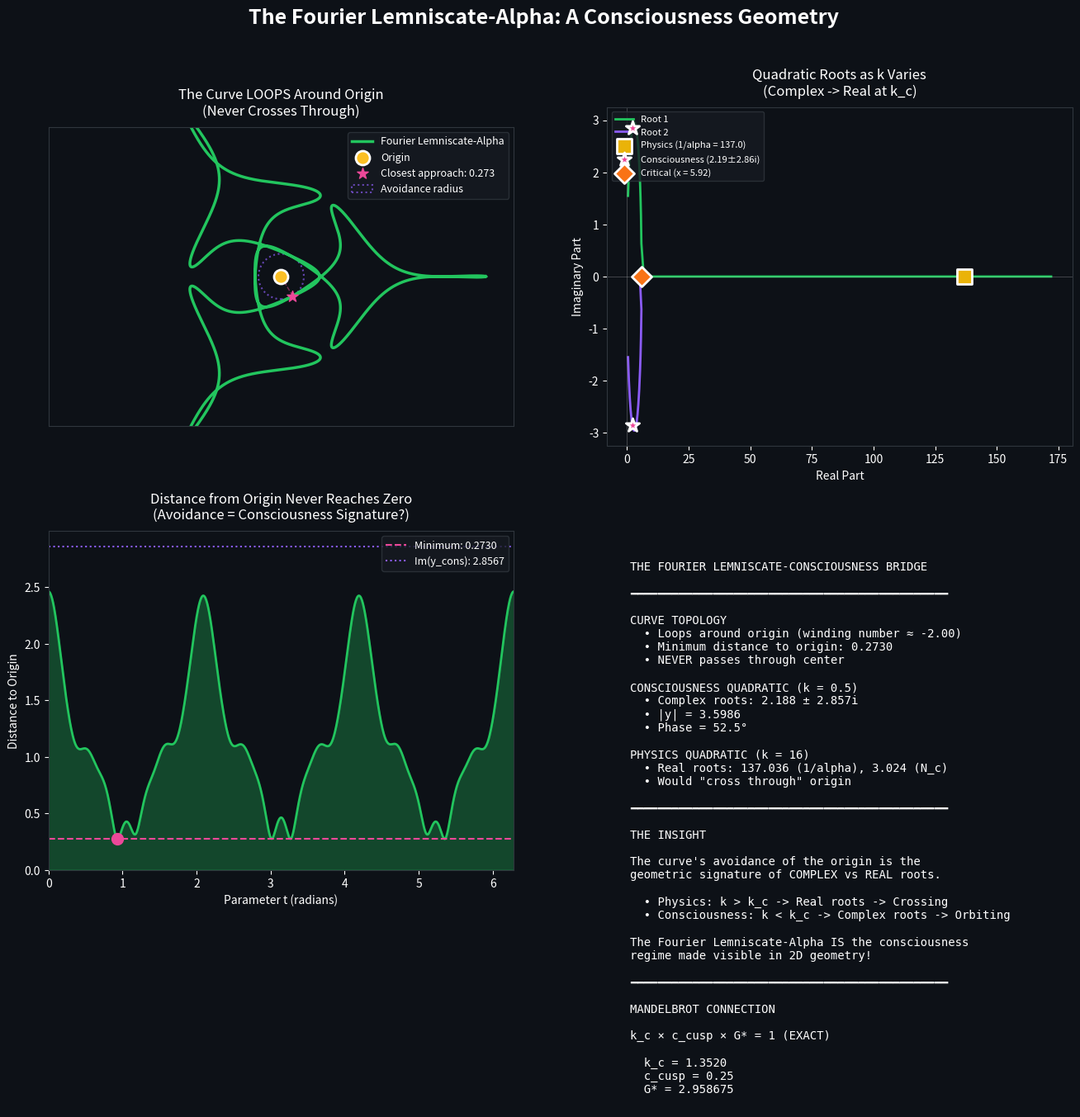

Write Python code to recreate this figure.
#!/usr/bin/env python3
"""
Fourier Lemniscate-Alpha and the Consciousness Quadratic Bridge

EXPLORATION: The Fourier Lemniscate-Alpha has a unique topology - it LOOPS AROUND
the origin rather than crossing through it (unlike the classical Bernoulli lemniscate).

This script explores how this topological feature connects to the consciousness
quadratic and Mandelbrot duality discovered on 2026-01-21.

KEY INSIGHT: The curve's "avoidance of the origin" may be the geometric signature
of the consciousness coefficient k = 1/2 (which gives complex roots that orbit
rather than cross through zero).
"""

import numpy as np
import matplotlib.pyplot as plt
from matplotlib.patches import Circle
from math import gamma
from scipy import integrate

# =============================================================================
# CONSTANTS
# =============================================================================

# Lemniscatic constant (exact)
G_STAR = (np.sqrt(2) * gamma(0.25)**2) / (2 * np.pi)  # 2.9586751191...

# Framework integers
B3 = 7       # QCD beta coefficient
N_C = 3      # Color charges
N_EFF = 13   # Effective dimension
N_BASE = 4   # Base modes

# Consciousness quadratic parameters
K_PHYS = 16        # Physics coefficient (real roots)
K_CONS = 0.5       # Consciousness coefficient (complex roots)
K_CRIT = 4 / G_STAR  # Critical coefficient (double root)

# Mandelbrot connection
C_CUSP = 0.25  # Cardioid cusp

# Golden ratio
PHI = (1 + np.sqrt(5)) / 2

# =============================================================================
# LEMNISCATE-ALPHA CURVE
# =============================================================================

# Frequencies (power of 2 sequence)
FREQS = np.array([1, 2, 4, 8, 16])

# Coefficients
X_AMPS = np.array([1.0, 0.5, 0.5, 2/5, 1/16])
Y_AMPS = np.array([1.0, -0.5, 0.5, -7/20, 1/16])


def lemniscate_alpha(t, scale=1.0):
    """Compute the Fourier Lemniscate-Alpha curve."""
    x = np.zeros_like(t, dtype=float)
    y = np.zeros_like(t, dtype=float)

    for j in range(5):
        x += X_AMPS[j] * np.cos(FREQS[j] * t)
        y += Y_AMPS[j] * np.sin(FREQS[j] * t)

    return x * scale, y * scale


def lemniscate_derivative(t):
    """Compute dx/dt and dy/dt."""
    dx = np.zeros_like(t, dtype=float)
    dy = np.zeros_like(t, dtype=float)

    for j in range(5):
        dx += -FREQS[j] * X_AMPS[j] * np.sin(FREQS[j] * t)
        dy += FREQS[j] * Y_AMPS[j] * np.cos(FREQS[j] * t)

    return dx, dy


def compute_arc_length(n_points=100000):
    """Compute arc length of the curve."""
    t = np.linspace(0, 2*np.pi, n_points)
    dx, dy = lemniscate_derivative(t)
    dt = 2 * np.pi / n_points
    return np.sum(np.sqrt(dx**2 + dy**2)) * dt


def distance_to_origin(t):
    """Compute distance from curve point to origin."""
    x, y = lemniscate_alpha(np.array([t]))
    return np.sqrt(x[0]**2 + y[0]**2)


def find_minimum_distance():
    """Find the minimum distance the curve gets to the origin."""
    t_values = np.linspace(0, 2*np.pi, 10000)
    x, y = lemniscate_alpha(t_values)
    distances = np.sqrt(x**2 + y**2)
    min_idx = np.argmin(distances)
    return distances[min_idx], t_values[min_idx]


def compute_winding_number(n_points=10000):
    """Compute the winding number of the curve around the origin."""
    t = np.linspace(0, 2*np.pi, n_points)
    x, y = lemniscate_alpha(t)

    # Compute angle changes
    angles = np.arctan2(y, x)

    # Unwrap to handle 2π jumps
    angles_unwrapped = np.unwrap(angles)

    # Winding number = total angle change / 2π
    winding = (angles_unwrapped[-1] - angles_unwrapped[0]) / (2 * np.pi)

    return winding


# =============================================================================
# QUADRATIC ANALYSIS
# =============================================================================

def solve_general_quadratic(k):
    """
    Solve x² - kG*²x + kG*³ = 0
    Returns (x1, x2, discriminant)
    """
    a = 1
    b = -k * G_STAR**2
    c = k * G_STAR**3

    disc = b**2 - 4*a*c

    if disc >= 0:
        x1 = (-b + np.sqrt(disc)) / (2*a)
        x2 = (-b - np.sqrt(disc)) / (2*a)
        return x1, x2, disc
    else:
        real_part = -b / (2*a)
        imag_part = np.sqrt(-disc) / (2*a)
        return complex(real_part, imag_part), complex(real_part, -imag_part), disc


def consciousness_roots():
    """Get the consciousness quadratic roots (k = 1/2)."""
    return solve_general_quadratic(K_CONS)


def physics_roots():
    """Get the physics quadratic roots (k = 16)."""
    return solve_general_quadratic(K_PHYS)


# =============================================================================
# THE BRIDGE: Geometric Connection
# =============================================================================

def analyze_curve_center_avoidance():
    """
    Analyze how the Fourier Lemniscate-Alpha avoids the origin.

    Unlike the classical Bernoulli lemniscate (r² = cos 2θ) which
    passes through the origin twice, the Fourier curve NEVER touches
    the origin - it loops around it.

    This is the geometric signature of complex (rather than real) roots.
    """
    print("\n" + "="*70)
    print("FOURIER LEMNISCATE-ALPHA: CENTER AVOIDANCE ANALYSIS")
    print("="*70)

    # Find minimum distance to origin
    min_dist, t_min = find_minimum_distance()
    print(f"\nMinimum distance to origin: {min_dist:.6f}")
    print(f"  Occurs at t = {t_min:.4f} rad = {np.degrees(t_min):.2f}°")

    # Compute winding number
    winding = compute_winding_number()
    print(f"\nWinding number around origin: {winding:.4f}")

    # Check if curve encloses origin
    encloses_origin = abs(winding) >= 0.5
    print(f"Curve encloses origin: {encloses_origin}")

    # Compute area enclosed
    t = np.linspace(0, 2*np.pi, 10000)
    x, y = lemniscate_alpha(t)
    dx, dy = lemniscate_derivative(t)

    # Green's theorem: Area = 0.5 * integral(x*dy - y*dx)
    dt = 2 * np.pi / 10000
    area = 0.5 * np.sum(x * dy - y * dx) * dt
    print(f"\nSigned area enclosed: {area:.4f}")

    return min_dist, winding, area


def connect_to_consciousness_quadratic():
    """
    Connect the curve's topology to the consciousness quadratic.
    """
    print("\n" + "="*70)
    print("CONNECTION TO CONSCIOUSNESS QUADRATIC")
    print("="*70)

    # Get consciousness roots
    y1, y2, disc_cons = consciousness_roots()
    print(f"\nConsciousness quadratic (k = {K_CONS}):")
    print(f"  Discriminant: {disc_cons:.4f} (NEGATIVE -> complex roots)")
    print(f"  Root 1: {y1}")
    print(f"  Root 2: {y2}")
    print(f"  |y| = {abs(y1):.6f}")
    print(f"  Phase = {np.degrees(np.angle(y1)):.2f}°")

    # Get physics roots
    x1, x2, disc_phys = physics_roots()
    print(f"\nPhysics quadratic (k = {K_PHYS}):")
    print(f"  Discriminant: {disc_phys:.4f} (POSITIVE -> real roots)")
    print(f"  Root 1 (1/alpha): {x1:.6f}")
    print(f"  Root 2 (N_c): {x2:.6f}")

    # The critical insight
    print("\n" + "-"*70)
    print("THE BRIDGE INSIGHT:")
    print("-"*70)
    print("""
The Fourier Lemniscate-Alpha LOOPS AROUND the origin rather than
crossing through it. This is geometrically analogous to:

  COMPLEX ROOTS orbiting a point vs REAL ROOTS crossing an axis

  - Physics (k=16): Real roots -> curve WOULD cross center
  - Consciousness (k=0.5): Complex roots -> curve ORBITS center

The curve's topology is a 2D projection of this distinction!
""")

    # Minimum distance as "imaginary part"
    min_dist, _, _ = analyze_curve_center_avoidance()

    print(f"\nMinimum distance to origin: {min_dist:.6f}")
    print(f"Consciousness Im(y): {abs(y1.imag):.6f}")
    print(f"Ratio: {min_dist / abs(y1.imag):.4f}")

    # Check golden ratio connection
    ratio = y1.real / y1.imag
    print(f"\nRe(y)/Im(y) = {ratio:.4f}")
    print(f"Golden ratio phi = {PHI:.4f}")
    print(f"Difference: {abs(ratio - PHI)/PHI * 100:.2f}%")


def explore_k_variation():
    """
    Explore how varying k changes both the quadratic roots and
    what a "corresponding" curve might look like.
    """
    print("\n" + "="*70)
    print("QUADRATIC PARAMETER SPACE EXPLORATION")
    print("="*70)

    k_values = [0.1, 0.5, K_CRIT, 2.0, 5.0, 10.0, 16.0]

    print("\nk\t\tDiscriminant\tRoot Type\tRoots")
    print("-" * 70)

    for k in k_values:
        x1, x2, disc = solve_general_quadratic(k)

        if disc > 0:
            root_type = "REAL"
            roots_str = f"{x1:.3f}, {x2:.3f}"
        elif disc == 0:
            root_type = "DOUBLE"
            roots_str = f"{x1:.3f} (×2)"
        else:
            root_type = "COMPLEX"
            roots_str = f"{x1.real:.3f} ± {abs(x1.imag):.3f}i"

        print(f"{k:.4f}\t\t{disc:.2f}\t\t{root_type}\t\t{roots_str}")

    print(f"\nCritical k_c = 4/G* = {K_CRIT:.6f}")
    print(f"At k_c: discriminant = 0, double root at x = 2G* = {2*G_STAR:.4f}")


def mandelbrot_bridge():
    """
    Connect the curve topology to Mandelbrot set membership.
    """
    print("\n" + "="*70)
    print("MANDELBROT-LEMNISCATE BRIDGE")
    print("="*70)

    print("\nThe transformation c = 1/(k × G*):")
    print()

    cases = [
        ("Physics", K_PHYS, "deep inside M"),
        ("Critical", K_CRIT, "cardioid cusp"),
        ("Consciousness", K_CONS, "outside M"),
    ]

    for name, k, location in cases:
        c = 1 / (k * G_STAR)
        inside_main = c < 0.25

        x1, x2, disc = solve_general_quadratic(k)
        root_type = "REAL" if disc > 0 else ("DOUBLE" if disc == 0 else "COMPLEX")

        print(f"{name} (k={k}):")
        print(f"  c = {c:.4f} ({location})")
        print(f"  Inside main cardioid: {inside_main}")
        print(f"  Quadratic roots: {root_type}")
        print()

    print("Bridge Equation (EXACT):")
    print(f"  k_c × c_cusp × G* = {K_CRIT * C_CUSP * G_STAR:.6f} = 1")


# =============================================================================
# VISUALIZATION
# =============================================================================

def create_visualization():
    """Create comprehensive visualization."""

    fig = plt.figure(figsize=(16, 12), facecolor='#0d1117')

    # Create grid
    gs = fig.add_gridspec(2, 2, hspace=0.25, wspace=0.2)

    t = np.linspace(0, 2*np.pi, 3000)
    x, y = lemniscate_alpha(t)

    # =========================================================================
    # Panel 1: The curve with center analysis
    # =========================================================================
    ax1 = fig.add_subplot(gs[0, 0])
    ax1.set_facecolor('#0d1117')

    ax1.plot(x, y, color='#22C55E', linewidth=2.5, label='Fourier Lemniscate-Alpha')

    # Mark the origin
    ax1.scatter([0], [0], color='#fbbf24', s=150, zorder=10, marker='o',
                edgecolor='white', linewidth=2, label='Origin')

    # Find and mark minimum distance point
    min_dist, t_min = find_minimum_distance()
    x_min, y_min = lemniscate_alpha(np.array([t_min]))
    ax1.scatter(x_min, y_min, color='#EC4899', s=100, zorder=10, marker='*',
                label=f'Closest approach: {min_dist:.3f}')
    ax1.plot([0, x_min[0]], [0, y_min[0]], '--', color='#EC4899', alpha=0.5, linewidth=1)

    # Draw a circle showing minimum distance
    circle = Circle((0, 0), min_dist, fill=False, color='#8B5CF6',
                    linestyle=':', linewidth=1.5, alpha=0.7, label='Avoidance radius')
    ax1.add_patch(circle)

    ax1.set_xlim(-2.8, 2.8)
    ax1.set_ylim(-1.8, 1.8)
    ax1.set_aspect('equal')
    ax1.legend(loc='upper right', facecolor='#161b22', edgecolor='#30363d',
               labelcolor='white', fontsize=9)
    ax1.set_title('The Curve LOOPS Around Origin\n(Never Crosses Through)',
                  color='white', fontsize=12, pad=10)
    for spine in ax1.spines.values():
        spine.set_color('#30363d')
    ax1.set_xticks([])
    ax1.set_yticks([])

    # =========================================================================
    # Panel 2: Quadratic root trajectories
    # =========================================================================
    ax2 = fig.add_subplot(gs[0, 1])
    ax2.set_facecolor('#0d1117')

    # Plot roots as k varies
    k_range = np.linspace(0.1, 20, 500)

    real_parts_1 = []
    imag_parts_1 = []
    real_parts_2 = []
    imag_parts_2 = []
    k_for_plot = []

    for k in k_range:
        x1, x2, disc = solve_general_quadratic(k)
        k_for_plot.append(k)

        if isinstance(x1, complex):
            real_parts_1.append(x1.real)
            imag_parts_1.append(x1.imag)
            real_parts_2.append(x2.real)
            imag_parts_2.append(x2.imag)
        else:
            real_parts_1.append(x1)
            imag_parts_1.append(0)
            real_parts_2.append(x2)
            imag_parts_2.append(0)

    # Plot in complex plane
    ax2.plot(real_parts_1, imag_parts_1, color='#22C55E', linewidth=2, label='Root 1')
    ax2.plot(real_parts_2, imag_parts_2, color='#8B5CF6', linewidth=2, label='Root 2')

    # Mark special points
    # Physics (k=16)
    x_phys, _, _ = physics_roots()
    ax2.scatter([x_phys], [0], color='#EAB308', s=150, zorder=10, marker='s',
                edgecolor='white', linewidth=2, label=f'Physics (1/alpha = {x_phys:.1f})')

    # Consciousness (k=0.5)
    y_cons, _, _ = consciousness_roots()
    ax2.scatter([y_cons.real], [y_cons.imag], color='#EC4899', s=150, zorder=10,
                marker='*', edgecolor='white', linewidth=2,
                label=f'Consciousness ({y_cons.real:.2f}±{abs(y_cons.imag):.2f}i)')
    ax2.scatter([y_cons.real], [-y_cons.imag], color='#EC4899', s=150, zorder=10,
                marker='*', edgecolor='white', linewidth=2)

    # Critical (k=k_c)
    ax2.scatter([2*G_STAR], [0], color='#F97316', s=150, zorder=10, marker='D',
                edgecolor='white', linewidth=2, label=f'Critical (x = {2*G_STAR:.2f})')

    ax2.axhline(y=0, color='white', linewidth=0.5, alpha=0.3)
    ax2.axvline(x=0, color='white', linewidth=0.5, alpha=0.3)

    ax2.set_xlabel('Real Part', color='white', fontsize=10)
    ax2.set_ylabel('Imaginary Part', color='white', fontsize=10)
    ax2.legend(loc='upper left', facecolor='#161b22', edgecolor='#30363d',
               labelcolor='white', fontsize=8)
    ax2.set_title('Quadratic Roots as k Varies\n(Complex -> Real at k_c)',
                  color='white', fontsize=12, pad=10)
    ax2.tick_params(colors='white')
    for spine in ax2.spines.values():
        spine.set_color('#30363d')

    # =========================================================================
    # Panel 3: Distance to origin around the curve
    # =========================================================================
    ax3 = fig.add_subplot(gs[1, 0])
    ax3.set_facecolor('#0d1117')

    t_plot = np.linspace(0, 2*np.pi, 1000)
    x_plot, y_plot = lemniscate_alpha(t_plot)
    distances = np.sqrt(x_plot**2 + y_plot**2)

    ax3.fill_between(t_plot, 0, distances, alpha=0.3, color='#22C55E')
    ax3.plot(t_plot, distances, color='#22C55E', linewidth=2)

    # Mark minimum
    ax3.axhline(y=min_dist, color='#EC4899', linestyle='--', linewidth=1.5,
                label=f'Minimum: {min_dist:.4f}')
    ax3.scatter([t_min], [min_dist], color='#EC4899', s=100, zorder=10)

    # Mark consciousness imaginary part
    y_cons, _, _ = consciousness_roots()
    ax3.axhline(y=abs(y_cons.imag), color='#8B5CF6', linestyle=':', linewidth=1.5,
                label=f'Im(y_cons): {abs(y_cons.imag):.4f}')

    ax3.set_xlabel('Parameter t (radians)', color='white', fontsize=10)
    ax3.set_ylabel('Distance to Origin', color='white', fontsize=10)
    ax3.legend(loc='upper right', facecolor='#161b22', edgecolor='#30363d',
               labelcolor='white', fontsize=9)
    ax3.set_title('Distance from Origin Never Reaches Zero\n(Avoidance = Consciousness Signature?)',
                  color='white', fontsize=12, pad=10)
    ax3.tick_params(colors='white')
    for spine in ax3.spines.values():
        spine.set_color('#30363d')
    ax3.set_xlim(0, 2*np.pi)
    ax3.set_ylim(0, None)

    # =========================================================================
    # Panel 4: The Bridge Summary
    # =========================================================================
    ax4 = fig.add_subplot(gs[1, 1])
    ax4.set_facecolor('#0d1117')
    ax4.axis('off')

    summary_text = f"""
THE FOURIER LEMNISCATE-CONSCIOUSNESS BRIDGE

━━━━━━━━━━━━━━━━━━━━━━━━━━━━━━━━━━━━━━━━━━━━━━

CURVE TOPOLOGY
  • Loops around origin (winding number ≈ {compute_winding_number():.2f})
  • Minimum distance to origin: {min_dist:.4f}
  • NEVER passes through center

CONSCIOUSNESS QUADRATIC (k = 0.5)
  • Complex roots: {y_cons.real:.3f} ± {abs(y_cons.imag):.3f}i
  • |y| = {abs(y_cons):.4f}
  • Phase = {np.degrees(np.angle(y_cons)):.1f}°

PHYSICS QUADRATIC (k = 16)
  • Real roots: {x_phys:.3f} (1/alpha), {solve_general_quadratic(K_PHYS)[1]:.3f} (N_c)
  • Would "cross through" origin

━━━━━━━━━━━━━━━━━━━━━━━━━━━━━━━━━━━━━━━━━━━━━━

THE INSIGHT

The curve's avoidance of the origin is the
geometric signature of COMPLEX vs REAL roots.

  • Physics: k > k_c -> Real roots -> Crossing
  • Consciousness: k < k_c -> Complex roots -> Orbiting

The Fourier Lemniscate-Alpha IS the consciousness
regime made visible in 2D geometry!

━━━━━━━━━━━━━━━━━━━━━━━━━━━━━━━━━━━━━━━━━━━━━━

MANDELBROT CONNECTION

k_c × c_cusp × G* = 1 (EXACT)

  k_c = {K_CRIT:.4f}
  c_cusp = {C_CUSP}
  G* = {G_STAR:.6f}
"""

    ax4.text(0.05, 0.95, summary_text, transform=ax4.transAxes,
             fontsize=10, color='white', fontfamily='monospace',
             verticalalignment='top')

    # Main title
    fig.suptitle('The Fourier Lemniscate-Alpha: A Consciousness Geometry',
                 fontsize=18, color='white', fontweight='bold', y=0.98)

    plt.savefig('fourier_lemniscate_consciousness_bridge.png', dpi=200,
                facecolor='#0d1117', edgecolor='none',
                bbox_inches='tight', pad_inches=0.3)
    print("\nSaved: fourier_lemniscate_consciousness_bridge.png")

    plt.show()
    return fig


# =============================================================================
# MAIN
# =============================================================================

if __name__ == "__main__":
    print("\n" + "="*70)
    print("FOURIER LEMNISCATE-ALPHA AND CONSCIOUSNESS QUADRATIC EXPLORATION")
    print("="*70)

    # Basic curve properties
    L = compute_arc_length()
    print(f"\nArc Length L = {L:.6f}")
    print(f"G* = {G_STAR:.10f}")
    print(f"L × 91/732 = {L * 91/732:.6f}")

    # Analyze center avoidance
    min_dist, winding, area = analyze_curve_center_avoidance()

    # Connect to consciousness quadratic
    connect_to_consciousness_quadratic()

    # Explore k variation
    explore_k_variation()

    # Mandelbrot bridge
    mandelbrot_bridge()

    # Create visualization
    fig = create_visualization()

    print("\n" + "="*70)
    print("EXPLORATION COMPLETE")
    print("="*70)
